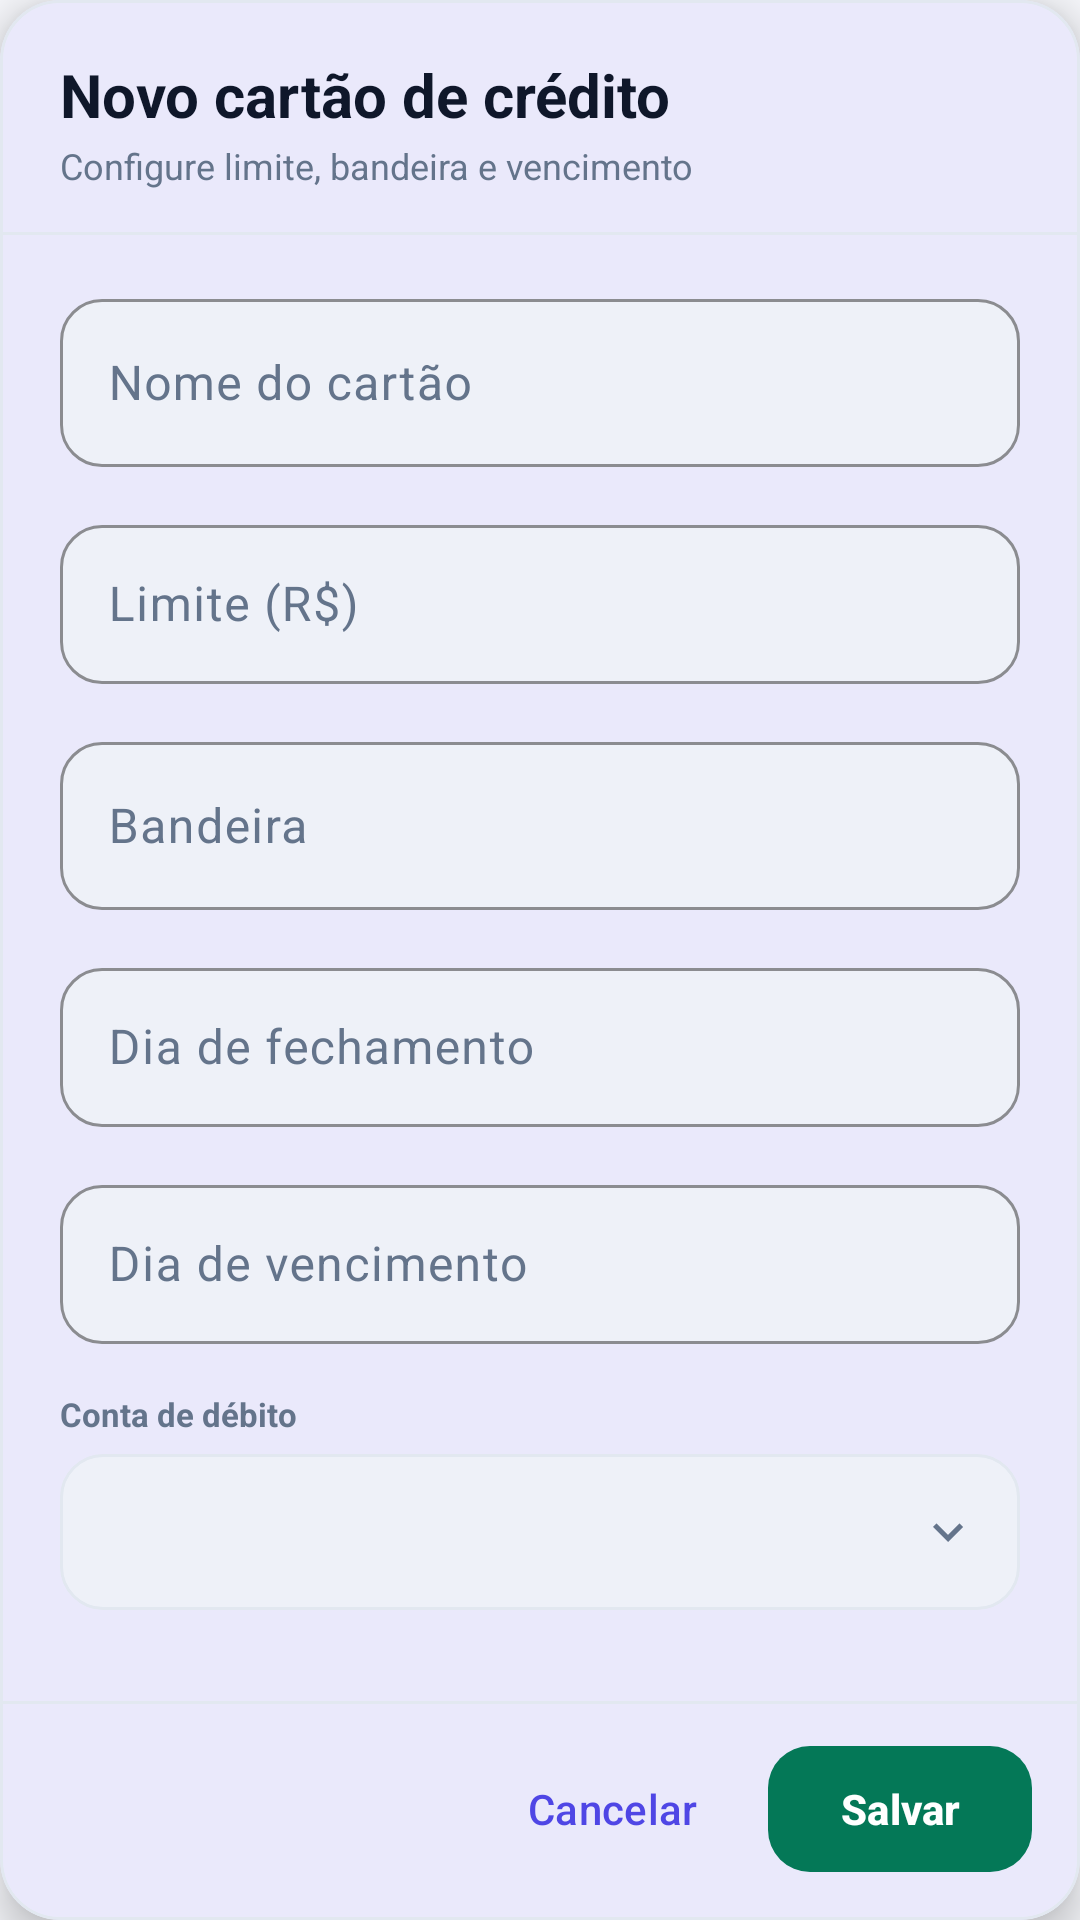

The Android layout XML behind this screen, and the referenced resources:
<!-- AndroidManifest.xml: application theme Theme.Appfinanceiro -->
<!-- res/layout/dialog_credit_card_form.xml -->
<?xml version="1.0" encoding="utf-8"?>
<com.google.android.material.card.MaterialCardView xmlns:android="http://schemas.android.com/apk/res/android"
    xmlns:app="http://schemas.android.com/apk/res-auto"
    style="@style/ModernCard"
    android:layout_width="match_parent"
    android:layout_height="match_parent"
    app:cardElevation="8dp">

    <LinearLayout
        android:layout_width="match_parent"
        android:layout_height="match_parent"
        android:orientation="vertical">

        <LinearLayout
            android:layout_width="match_parent"
            android:layout_height="wrap_content"
            android:gravity="center_vertical"
            android:orientation="horizontal"
            android:paddingStart="20dp"
            android:paddingTop="18dp"
            android:paddingEnd="12dp"
            android:paddingBottom="14dp">

            <LinearLayout
                android:layout_width="0dp"
                android:layout_height="wrap_content"
                android:layout_weight="1"
                android:orientation="vertical">

                <TextView
                    android:id="@+id/formTitleTextView"
                    android:layout_width="match_parent"
                    android:layout_height="wrap_content"
                    android:text="Novo cartão de crédito"
                    android:textColor="?attr/colorOnSurface"
                    android:textSize="20sp"
                    android:textStyle="bold" />

                <TextView
                    android:layout_width="match_parent"
                    android:layout_height="wrap_content"
                    android:layout_marginTop="2dp"
                    android:text="Configure limite, bandeira e vencimento"
                    android:textColor="?attr/colorOnSurfaceVariant"
                    android:textSize="12sp" />
            </LinearLayout>

            <ImageButton
                android:id="@+id/closeButton"
                android:layout_width="40dp"
                android:layout_height="40dp"
                android:background="?attr/selectableItemBackgroundBorderless"
                android:contentDescription="Fechar"
                android:padding="8dp"
                android:src="@drawable/ic_close"
                app:tint="?attr/colorOnSurfaceVariant" />
        </LinearLayout>

        <View
            android:layout_width="match_parent"
            android:layout_height="1dp"
            android:background="@color/outline" />

        <ScrollView
            android:layout_width="match_parent"
            android:layout_height="0dp"
            android:layout_weight="1"
            android:clipToPadding="false"
            android:fillViewport="false">

            <LinearLayout
                android:layout_width="match_parent"
                android:layout_height="wrap_content"
                android:orientation="vertical"
                android:paddingStart="20dp"
                android:paddingTop="16dp"
                android:paddingEnd="20dp"
                android:paddingBottom="16dp">

                <com.google.android.material.textfield.TextInputLayout
                    android:id="@+id/nameLayout"
                    style="@style/ModernTextInput"
                    android:layout_width="match_parent"
                    android:layout_height="wrap_content"
                    android:hint="Nome do cartão">

                    <com.google.android.material.textfield.TextInputEditText
                        android:id="@+id/nameEditText"
                        android:layout_width="match_parent"
                        android:layout_height="56dp"
                        android:inputType="textCapSentences"
                        android:singleLine="true"
                        android:textColor="?attr/colorOnSurface" />
                </com.google.android.material.textfield.TextInputLayout>

                <com.google.android.material.textfield.TextInputLayout
                    android:id="@+id/limitLayout"
                    style="@style/ModernTextInput"
                    android:layout_width="match_parent"
                    android:layout_height="wrap_content"
                    android:layout_marginTop="14dp"
                    android:hint="Limite (R$)">

                    <com.google.android.material.textfield.TextInputEditText
                        android:id="@+id/limitEditText"
                        android:layout_width="match_parent"
                        android:layout_height="53dp"
                        android:inputType="number|numberDecimal"
                        android:singleLine="true"
                        android:textColor="?attr/colorOnSurface" />
                </com.google.android.material.textfield.TextInputLayout>

                <com.google.android.material.textfield.TextInputLayout
                    android:id="@+id/brandLayout"
                    style="@style/ModernTextInput"
                    android:layout_width="match_parent"
                    android:layout_height="wrap_content"
                    android:layout_marginTop="14dp"
                    android:hint="Bandeira">

                    <com.google.android.material.textfield.TextInputEditText
                        android:id="@+id/brandEditText"
                        android:layout_width="match_parent"
                        android:layout_height="56dp"
                        android:inputType="textCapWords"
                        android:singleLine="true"
                        android:textColor="?attr/colorOnSurface" />
                </com.google.android.material.textfield.TextInputLayout>

                <com.google.android.material.textfield.TextInputLayout
                    android:id="@+id/closingDayLayout"
                    style="@style/ModernTextInput"
                    android:layout_width="match_parent"
                    android:layout_height="wrap_content"
                    android:layout_marginTop="14dp"
                    android:hint="Dia de fechamento">

                    <com.google.android.material.textfield.TextInputEditText
                        android:id="@+id/closingDayEditText"
                        android:layout_width="match_parent"
                        android:layout_height="53dp"
                        android:inputType="number"
                        android:singleLine="true"
                        android:textColor="?attr/colorOnSurface" />
                </com.google.android.material.textfield.TextInputLayout>

                <com.google.android.material.textfield.TextInputLayout
                    android:id="@+id/dueDayLayout"
                    style="@style/ModernTextInput"
                    android:layout_width="match_parent"
                    android:layout_height="wrap_content"
                    android:layout_marginTop="14dp"
                    android:hint="Dia de vencimento">

                    <com.google.android.material.textfield.TextInputEditText
                        android:id="@+id/dueDayEditText"
                        android:layout_width="match_parent"
                        android:layout_height="53dp"
                        android:inputType="number"
                        android:singleLine="true"
                        android:textColor="?attr/colorOnSurface" />
                </com.google.android.material.textfield.TextInputLayout>

                <TextView
                    android:layout_width="match_parent"
                    android:layout_height="wrap_content"
                    android:layout_marginTop="16dp"
                    android:layout_marginBottom="6dp"
                    android:text="Conta de débito"
                    android:textColor="?attr/colorOnSurfaceVariant"
                    android:textSize="11sp"
                    android:textStyle="bold" />

                <Spinner
                    android:id="@+id/debitAccountSpinner"
                    android:layout_width="match_parent"
                    android:layout_height="52dp"
                    android:background="@drawable/bg_spinner_selector"
                    android:contentDescription="Conta de débito"
                    android:paddingStart="16dp"
                    android:paddingEnd="44dp" />
            </LinearLayout>
        </ScrollView>

        <View
            android:layout_width="match_parent"
            android:layout_height="1dp"
            android:background="@color/outline" />

        <LinearLayout
            android:layout_width="match_parent"
            android:layout_height="wrap_content"
            android:gravity="end"
            android:orientation="horizontal"
            android:paddingStart="16dp"
            android:paddingTop="10dp"
            android:paddingEnd="16dp"
            android:paddingBottom="12dp">

            <com.google.android.material.button.MaterialButton
                android:id="@+id/cancelButton"
                style="@style/Widget.Material3.Button.TextButton"
                android:layout_width="wrap_content"
                android:layout_height="48dp"
                android:text="Cancelar"
                android:textColor="?attr/colorPrimary" />

            <com.google.android.material.button.MaterialButton
                android:id="@+id/saveButton"
                style="@style/PrimaryCTAButton"
                android:layout_width="wrap_content"
                android:layout_height="50dp"
                android:layout_marginStart="8dp"
                android:text="Salvar" />
        </LinearLayout>
    </LinearLayout>
</com.google.android.material.card.MaterialCardView>
<!-- resources referenced by this layout -->
<resources>
  <color name="outline">#FFE2E8F0</color>
  <!-- drawable bg_spinner_selector (drawable) -->
  <?xml version="1.0" encoding="utf-8"?>
  <layer-list xmlns:android="http://schemas.android.com/apk/res/android">
      <item>
          <shape android:shape="rectangle">
              <solid android:color="?attr/colorSurfaceVariant" />
              <corners android:radius="14dp" />
              <stroke
                  android:width="1dp"
                  android:color="?attr/colorOutline" />
          </shape>
      </item>
      <item
          android:width="20dp"
          android:height="20dp"
          android:drawable="@drawable/ic_chevron_down"
          android:gravity="end|center_vertical"
          android:right="14dp" />
  </layer-list>
  <style name="ModernCard" parent="Widget.Material3.CardView.Filled">
          <item name="cardBackgroundColor">?attr/colorSurface</item>
          <item name="cardCornerRadius">20dp</item>
          <item name="cardElevation">2dp</item>
          <item name="strokeColor">?attr/colorOutline</item>
          <item name="strokeWidth">1dp</item>
      </style>
  <style name="ModernTextInput" parent="Widget.Material3.TextInputLayout.OutlinedBox">
          <item name="boxBackgroundColor">?attr/colorSurfaceVariant</item>
          <item name="boxStrokeColor">?attr/colorPrimary</item>
          <item name="boxStrokeWidth">1dp</item>
          <item name="boxStrokeWidthFocused">2dp</item>
          <item name="android:textColorHint">?attr/colorOnSurfaceVariant</item>
          <item name="hintTextColor">?attr/colorOnSurfaceVariant</item>
          <item name="boxCornerRadiusTopStart">14dp</item>
          <item name="boxCornerRadiusTopEnd">14dp</item>
          <item name="boxCornerRadiusBottomStart">14dp</item>
          <item name="boxCornerRadiusBottomEnd">14dp</item>
      </style>
  <style name="PrimaryCTAButton" parent="Widget.Material3.Button">
          <item name="backgroundTint">?attr/colorTertiary</item>
          <item name="android:textColor">?attr/colorOnTertiary</item>
          <item name="android:textAllCaps">false</item>
          <item name="android:textStyle">bold</item>
          <item name="android:minHeight">52dp</item>
          <item name="cornerRadius">14dp</item>
      </style>
  <style name="Theme.Appfinanceiro" parent="Theme.Appfinanceiro.Base">
          <item name="android:windowLightStatusBar">true</item>
          <item name="android:windowLightNavigationBar">true</item>
      </style>
  <!-- drawable ic_chevron_down (drawable) -->
  <?xml version="1.0" encoding="utf-8"?>
  <vector xmlns:android="http://schemas.android.com/apk/res/android"
      android:width="24dp"
      android:height="24dp"
      android:viewportWidth="24"
      android:viewportHeight="24">
      <path
          android:fillColor="@color/on_surface_variant"
          android:pathData="M7.41,8.59L12,13.17l4.59,-4.58L18,10l-6,6 -6,-6z" />
  </vector>
  <color name="on_surface_variant">#FF64748B</color>
  <color name="brand_primary">#FF4F46E5</color>
  <color name="on_brand">#FFFFFFFF</color>
  <color name="surface_variant">#FFEEF1F8</color>
  <color name="on_surface">#FF0F172A</color>
  <color name="brand_secondary">#FF0EA5E9</color>
  <color name="cta_primary">#FF047857</color>
  <color name="on_cta">#FFFFFFFF</color>
  <color name="surface">#FFFFFFFF</color>
  <color name="surface_elevated">#FFFFFFFF</color>
  <color name="background">#FFF6F7FB</color>
  <color name="on_background">#FF0F172A</color>
  <color name="error">#FFDC2626</color>
  <color name="on_error">#FFFFFFFF</color>
</resources>
